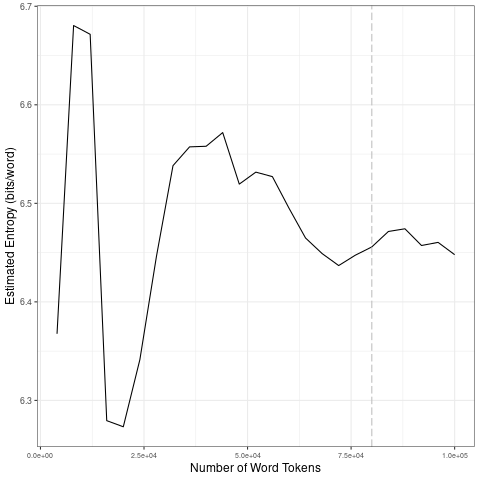

The data file committed next to this chart (first rows):
file, entropy.Corpus.Size, entropy.Entropy, sd.Corpus.Size, sd.SD
data/2021_by_es/2021-04-26_tokens_1-gram…, 4000, 6.368, 20000, 0.2057
data/2021_by_es/2021-04-26_tokens_1-gram…, 8000, 6.68, 40000, 0.09417
data/2021_by_es/2021-04-26_tokens_1-gram…, 12000, 6.672, 60000, 0.02776
data/2021_by_es/2021-04-26_tokens_1-gram…, 16000, 6.279, 80000, 0.01038
data/2021_by_es/2021-04-26_tokens_1-gram…, 20000, 6.273, 1e+05, 0.01074
data/2021_by_es/2021-04-26_tokens_1-gram…, 24000, 6.341, 20000, 0.2057
data/2021_by_es/2021-04-26_tokens_1-gram…, 28000, 6.446, 40000, 0.09417
data/2021_by_es/2021-04-26_tokens_1-gram…, 32000, 6.538, 60000, 0.02776
data/2021_by_es/2021-04-26_tokens_1-gram…, 36000, 6.557, 80000, 0.01038
data/2021_by_es/2021-04-26_tokens_1-gram…, 40000, 6.558, 1e+05, 0.01074
data/2021_by_es/2021-04-26_tokens_1-gram…, 44000, 6.572, 20000, 0.2057
data/2021_by_es/2021-04-26_tokens_1-gram…, 48000, 6.519, 40000, 0.09417
data/2021_by_es/2021-04-26_tokens_1-gram…, 52000, 6.532, 60000, 0.02776
data/2021_by_es/2021-04-26_tokens_1-gram…, 56000, 6.527, 80000, 0.01038
data/2021_by_es/2021-04-26_tokens_1-gram…, 60000, 6.495, 1e+05, 0.01074
data/2021_by_es/2021-04-26_tokens_1-gram…, 64000, 6.465, 20000, 0.2057
data/2021_by_es/2021-04-26_tokens_1-gram…, 68000, 6.449, 40000, 0.09417
data/2021_by_es/2021-04-26_tokens_1-gram…, 72000, 6.437, 60000, 0.02776
data/2021_by_es/2021-04-26_tokens_1-gram…, 76000, 6.447, 80000, 0.01038
data/2021_by_es/2021-04-26_tokens_1-gram…, 80000, 6.456, 1e+05, 0.01074
data/2021_by_es/2021-04-26_tokens_1-gram…, 84000, 6.471, 20000, 0.2057
data/2021_by_es/2021-04-26_tokens_1-gram…, 88000, 6.474, 40000, 0.09417
data/2021_by_es/2021-04-26_tokens_1-gram…, 92000, 6.457, 60000, 0.02776
data/2021_by_es/2021-04-26_tokens_1-gram…, 96000, 6.46, 80000, 0.01038
data/2021_by_es/2021-04-26_tokens_1-gram…, 1e+05, 6.448, 1e+05, 0.01074
